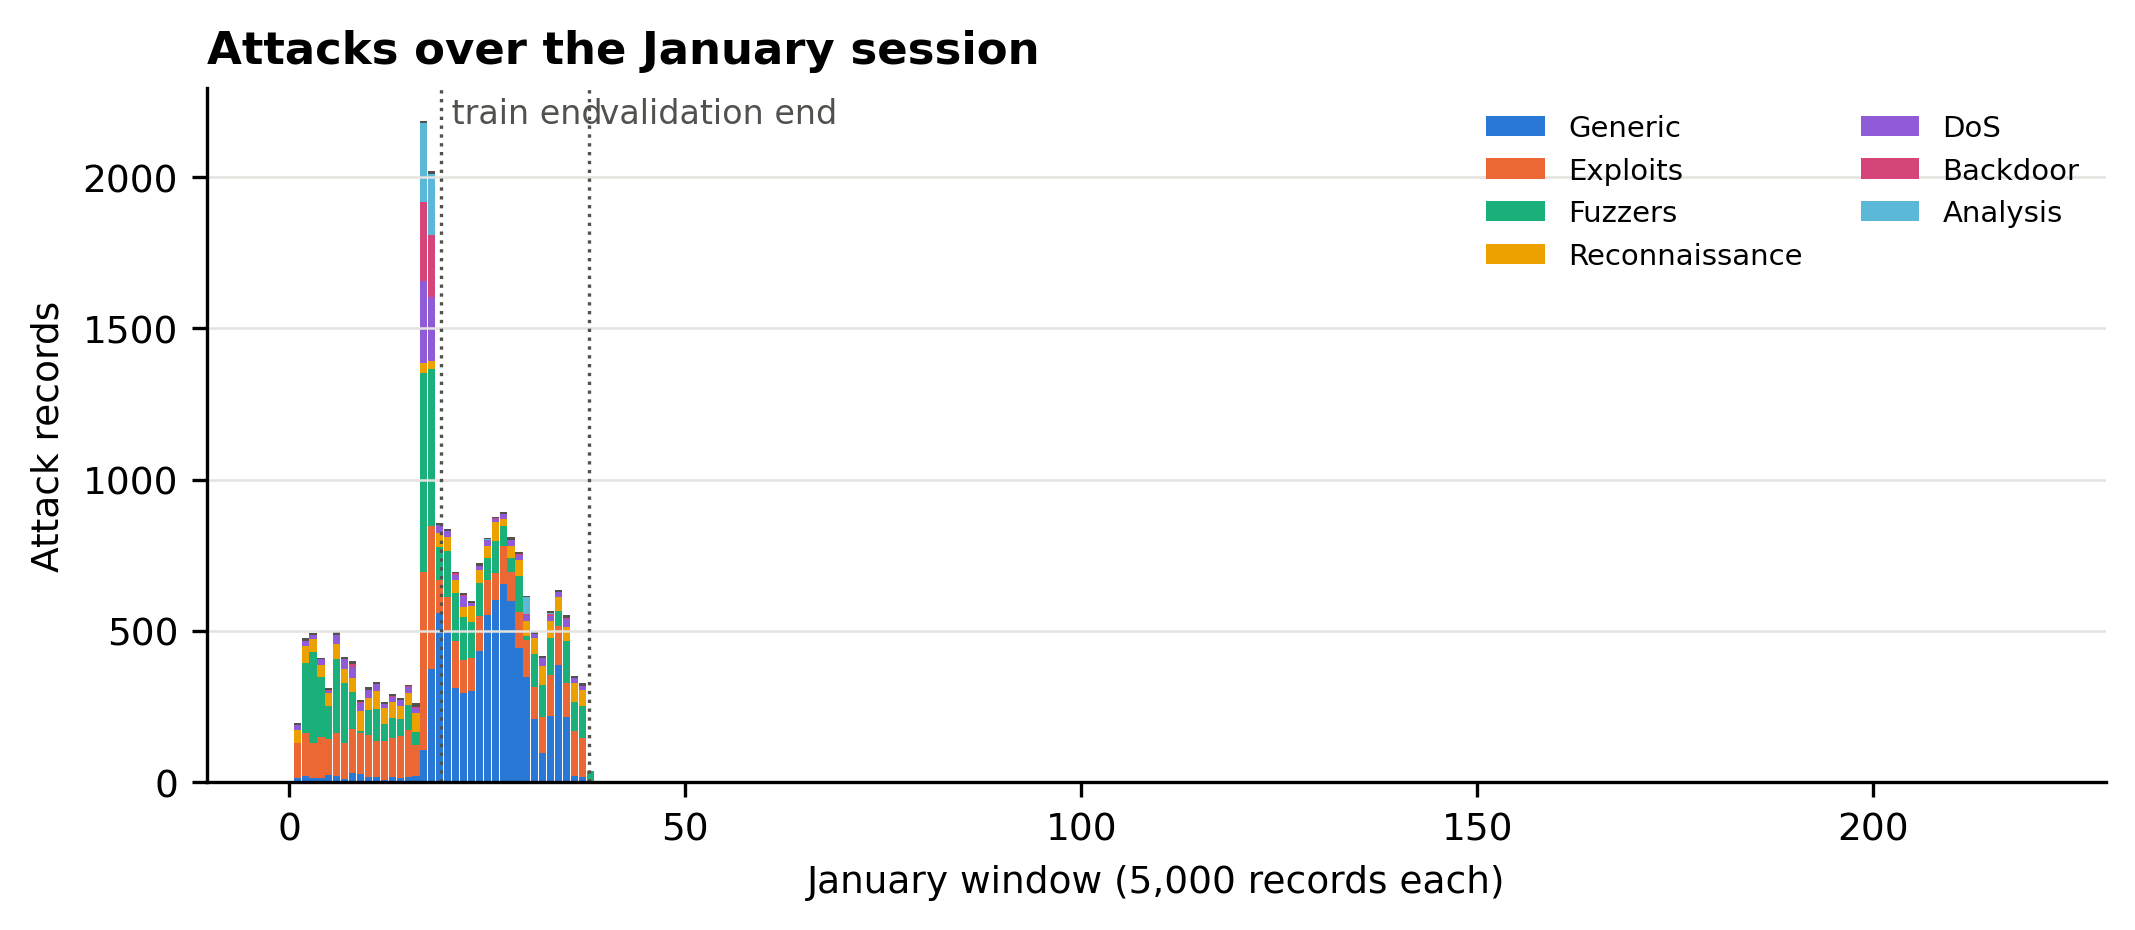

The table this chart was drawn from, first rows:
window, records, attacks, start_ts, end_ts, Analysis, Backdoor, DoS, Exploits, Fuzzers, Generic, Reconnaissance, Shellcode, Worms, attack_share, start_utc, partition
1, 5000, 196, 1421927377, 1421927595, 0, 0, 17, 115, 0, 13, 43, 8, 0, 0.0392, 2015-01-22 11:49:37+00:00, train
2, 5000, 477, 1421927595, 1421927812, 0, 0, 18, 143, 233, 19, 55, 7, 2, 0.0954, 2015-01-22 11:53:15+00:00, train
3, 5000, 493, 1421927812, 1421928006, 0, 0, 14, 117, 299, 14, 43, 5, 1, 0.0986, 2015-01-22 11:56:52+00:00, train
4, 5000, 412, 1421928006, 1421928177, 0, 2, 19, 136, 197, 13, 41, 3, 1, 0.0824, 2015-01-22 12:00:06+00:00, train
5, 5000, 312, 1421928177, 1421928354, 0, 3, 7, 118, 108, 25, 44, 7, 0, 0.0624, 2015-01-22 12:02:57+00:00, train
6, 5000, 496, 1421928354, 1421928556, 0, 1, 31, 144, 244, 19, 49, 8, 0, 0.0992, 2015-01-22 12:05:54+00:00, train
7, 5000, 415, 1421928556, 1421928745, 0, 0, 32, 119, 199, 10, 46, 9, 0, 0.083, 2015-01-22 12:09:16+00:00, train
8, 5000, 399, 1421928745, 1421928950, 0, 11, 37, 146, 120, 31, 47, 5, 2, 0.0798, 2015-01-22 12:12:25+00:00, train
9, 5000, 270, 1421928950, 1421929179, 0, 3, 26, 136, 6, 27, 67, 5, 0, 0.054, 2015-01-22 12:15:50+00:00, train
10, 5000, 313, 1421929179, 1421929396, 0, 1, 25, 138, 81, 18, 42, 7, 1, 0.0626, 2015-01-22 12:19:39+00:00, train
11, 5000, 331, 1421929396, 1421929612, 0, 1, 23, 120, 105, 16, 60, 6, 0, 0.0662, 2015-01-22 12:23:16+00:00, train
12, 5000, 265, 1421929612, 1421929807, 0, 0, 12, 128, 55, 8, 54, 7, 1, 0.053, 2015-01-22 12:26:52+00:00, train
13, 5000, 291, 1421929807, 1421930003, 0, 2, 17, 127, 66, 18, 54, 7, 0, 0.0582, 2015-01-22 12:30:07+00:00, train
14, 5000, 278, 1421930003, 1421930202, 0, 0, 20, 141, 56, 13, 43, 5, 0, 0.0556, 2015-01-22 12:33:23+00:00, train
15, 5000, 321, 1421930202, 1421930404, 0, 3, 19, 154, 83, 18, 41, 2, 1, 0.0642, 2015-01-22 12:36:42+00:00, train
16, 5000, 260, 1421930404, 1421930601, 0, 1, 18, 103, 43, 20, 62, 11, 2, 0.052, 2015-01-22 12:40:04+00:00, train
17, 5000, 2185, 1421930601, 1421930725, 261, 261, 270, 589, 657, 106, 34, 6, 1, 0.437, 2015-01-22 12:43:21+00:00, train
18, 5000, 2020, 1421930725, 1421930848, 203, 203, 212, 475, 516, 373, 29, 6, 3, 0.404, 2015-01-22 12:45:25+00:00, train
19, 5000, 856, 1421930848, 1421931021, 0, 1, 25, 110, 109, 559, 46, 6, 0, 0.1712, 2015-01-22 12:47:28+00:00, train
20, 5000, 838, 1421931021, 1421931200, 0, 1, 20, 117, 152, 496, 45, 6, 1, 0.1676, 2015-01-22 12:50:21+00:00, validation
21, 5000, 695, 1421931200, 1421931381, 0, 6, 18, 154, 159, 312, 42, 3, 1, 0.139, 2015-01-22 12:53:20+00:00, validation
22, 5000, 624, 1421931381, 1421931559, 2, 3, 34, 111, 140, 294, 35, 5, 0, 0.1248, 2015-01-22 12:56:21+00:00, validation
23, 5000, 600, 1421931559, 1421931751, 0, 2, 9, 112, 116, 300, 54, 6, 1, 0.12, 2015-01-22 12:59:19+00:00, validation
24, 5000, 725, 1421931751, 1421931926, 0, 0, 13, 117, 109, 433, 43, 10, 0, 0.145, 2015-01-22 13:02:31+00:00, validation
25, 5000, 808, 1421931926, 1421932084, 2, 2, 20, 114, 75, 553, 38, 3, 1, 0.1616, 2015-01-22 13:05:26+00:00, validation
26, 5000, 876, 1421932084, 1421932254, 0, 3, 8, 89, 106, 603, 63, 3, 1, 0.1752, 2015-01-22 13:08:04+00:00, validation
27, 5000, 893, 1421932254, 1421932427, 0, 1, 15, 123, 68, 656, 24, 5, 1, 0.1786, 2015-01-22 13:10:54+00:00, validation
28, 5000, 809, 1421932427, 1421932604, 0, 3, 17, 95, 46, 599, 42, 7, 0, 0.1618, 2015-01-22 13:13:47+00:00, validation
29, 5000, 760, 1421932604, 1421932789, 0, 2, 17, 116, 121, 445, 52, 7, 0, 0.152, 2015-01-22 13:16:44+00:00, validation
30, 5000, 615, 1421932789, 1421932979, 54, 3, 22, 123, 14, 347, 48, 4, 0, 0.123, 2015-01-22 13:19:49+00:00, validation
31, 5000, 496, 1421932979, 1421933160, 1, 0, 14, 106, 110, 209, 50, 5, 1, 0.0992, 2015-01-22 13:22:59+00:00, validation
32, 5000, 418, 1421933160, 1421933362, 0, 0, 29, 119, 105, 98, 61, 6, 0, 0.0836, 2015-01-22 13:26:00+00:00, validation
33, 5000, 566, 1421933362, 1421933557, 3, 9, 15, 135, 121, 220, 57, 5, 1, 0.1132, 2015-01-22 13:29:22+00:00, validation
34, 5000, 634, 1421933557, 1421933746, 0, 2, 16, 130, 49, 386, 47, 4, 0, 0.1268, 2015-01-22 13:32:37+00:00, validation
35, 5000, 552, 1421933746, 1421933947, 0, 3, 27, 113, 140, 214, 45, 10, 0, 0.1104, 2015-01-22 13:35:46+00:00, validation
36, 5000, 351, 1421933947, 1421934169, 0, 0, 18, 148, 98, 20, 61, 6, 0, 0.0702, 2015-01-22 13:39:07+00:00, validation
37, 5000, 328, 1421934169, 1421934376, 0, 1, 13, 128, 108, 17, 52, 8, 1, 0.0656, 2015-01-22 13:42:49+00:00, validation
38, 5000, 37, 1421934376, 1421934584, 0, 0, 0, 0, 37, 0, 0, 0, 0, 0.0074, 2015-01-22 13:46:16+00:00, validation
39, 5000, 0, 1421934584, 1421934797, 0, 0, 0, 0, 0, 0, 0, 0, 0, 0.0, 2015-01-22 13:49:44+00:00, after_validation
40, 5000, 0, 1421934797, 1421935026, 0, 0, 0, 0, 0, 0, 0, 0, 0, 0.0, 2015-01-22 13:53:17+00:00, after_validation
41, 5000, 0, 1421935026, 1421935251, 0, 0, 0, 0, 0, 0, 0, 0, 0, 0.0, 2015-01-22 13:57:06+00:00, after_validation
42, 5000, 0, 1421935251, 1421935434, 0, 0, 0, 0, 0, 0, 0, 0, 0, 0.0, 2015-01-22 14:00:51+00:00, after_validation
43, 5000, 0, 1421935434, 1421935624, 0, 0, 0, 0, 0, 0, 0, 0, 0, 0.0, 2015-01-22 14:03:54+00:00, after_validation
44, 5000, 0, 1421935624, 1421935831, 0, 0, 0, 0, 0, 0, 0, 0, 0, 0.0, 2015-01-22 14:07:04+00:00, after_validation
45, 5000, 0, 1421935831, 1421936047, 0, 0, 0, 0, 0, 0, 0, 0, 0, 0.0, 2015-01-22 14:10:31+00:00, after_validation
46, 5000, 0, 1421936047, 1421936269, 0, 0, 0, 0, 0, 0, 0, 0, 0, 0.0, 2015-01-22 14:14:07+00:00, after_validation
47, 5000, 0, 1421936269, 1421936502, 0, 0, 0, 0, 0, 0, 0, 0, 0, 0.0, 2015-01-22 14:17:49+00:00, after_validation
48, 5000, 0, 1421936502, 1421936741, 0, 0, 0, 0, 0, 0, 0, 0, 0, 0.0, 2015-01-22 14:21:42+00:00, after_validation
49, 5000, 0, 1421936741, 1421936972, 0, 0, 0, 0, 0, 0, 0, 0, 0, 0.0, 2015-01-22 14:25:41+00:00, after_validation
50, 5000, 0, 1421936973, 1421937197, 0, 0, 0, 0, 0, 0, 0, 0, 0, 0.0, 2015-01-22 14:29:33+00:00, after_validation
51, 5000, 0, 1421937198, 1421937428, 0, 0, 0, 0, 0, 0, 0, 0, 0, 0.0, 2015-01-22 14:33:18+00:00, after_validation
52, 5000, 0, 1421937428, 1421937669, 0, 0, 0, 0, 0, 0, 0, 0, 0, 0.0, 2015-01-22 14:37:08+00:00, after_validation
53, 5000, 0, 1421937669, 1421937899, 0, 0, 0, 0, 0, 0, 0, 0, 0, 0.0, 2015-01-22 14:41:09+00:00, after_validation
54, 5000, 0, 1421937899, 1421938136, 0, 0, 0, 0, 0, 0, 0, 0, 0, 0.0, 2015-01-22 14:44:59+00:00, after_validation
55, 5000, 0, 1421938136, 1421938384, 0, 0, 0, 0, 0, 0, 0, 0, 0, 0.0, 2015-01-22 14:48:56+00:00, after_validation
56, 5000, 0, 1421938384, 1421938628, 0, 0, 0, 0, 0, 0, 0, 0, 0, 0.0, 2015-01-22 14:53:04+00:00, after_validation
57, 5000, 0, 1421938628, 1421938853, 0, 0, 0, 0, 0, 0, 0, 0, 0, 0.0, 2015-01-22 14:57:08+00:00, after_validation
58, 5000, 0, 1421938853, 1421939080, 0, 0, 0, 0, 0, 0, 0, 0, 0, 0.0, 2015-01-22 15:00:53+00:00, after_validation
59, 5000, 0, 1421939081, 1421939325, 0, 0, 0, 0, 0, 0, 0, 0, 0, 0.0, 2015-01-22 15:04:41+00:00, after_validation
60, 5000, 0, 1421939325, 1421939568, 0, 0, 0, 0, 0, 0, 0, 0, 0, 0.0, 2015-01-22 15:08:45+00:00, after_validation
... 158 more rows
